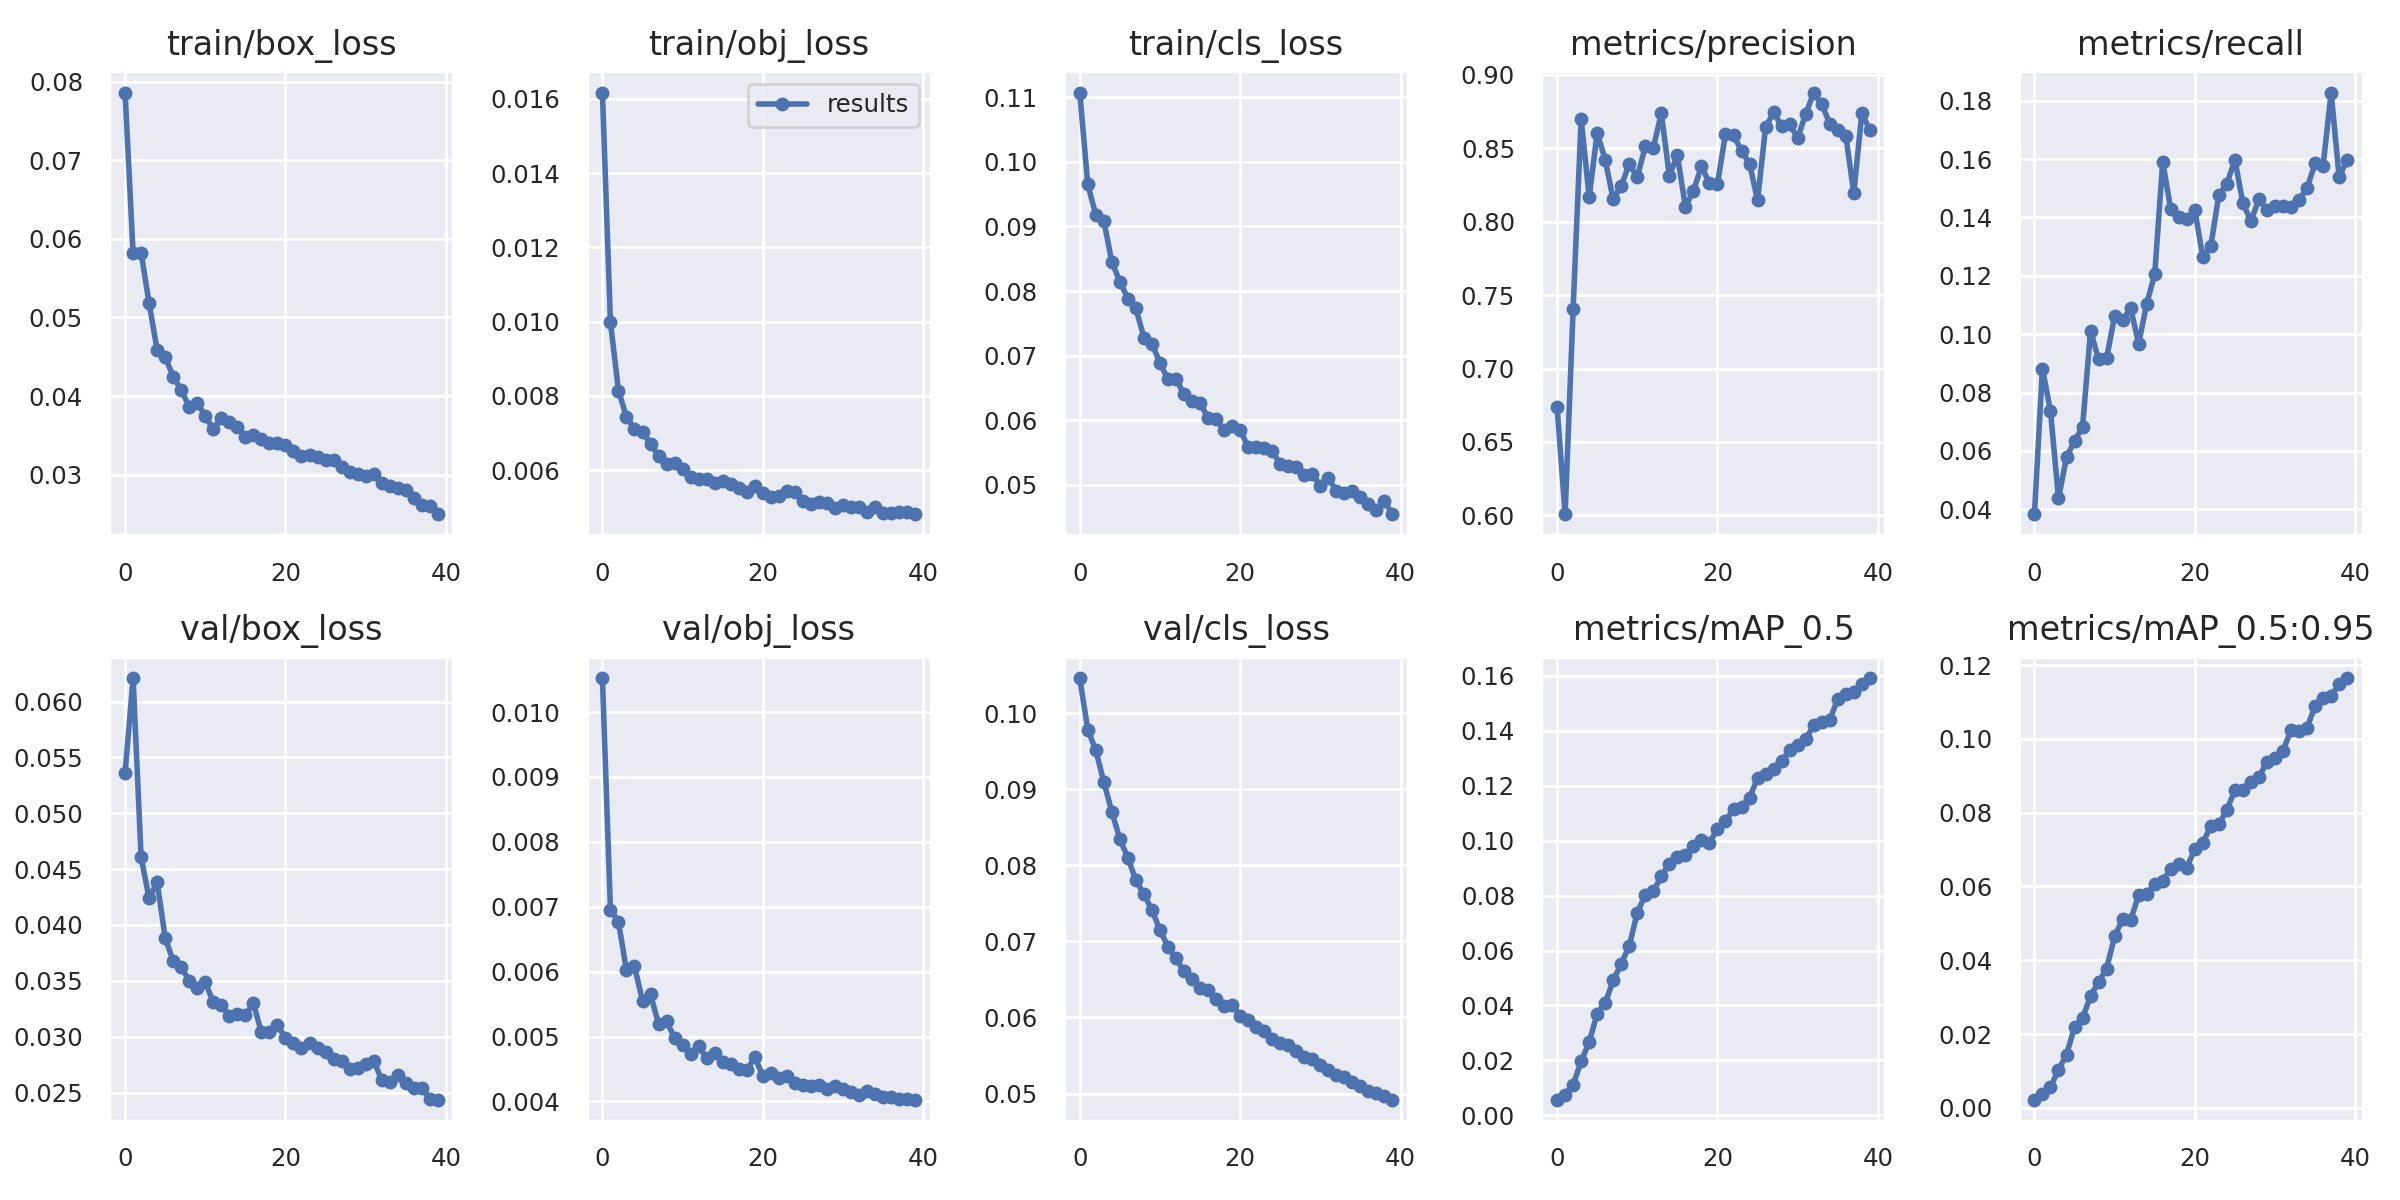

Data behind this chart, as committed beside it:
epoch, train/box_loss, train/obj_loss, train/cls_loss, metrics/precision, metrics/recall, metrics/mAP_0.5, metrics/mAP_0.5:0.95, val/box_loss, val/obj_loss, val/cls_loss, x/lr0, x/lr1, x/lr2
0, 0.07863, 0.01617, 0.1107, 0.6738, 0.03837, 0.005677, 0.002191, 0.0536, 0.01052, 0.1046, 0.003325, 0.003325, 0.07008
1, 0.0582, 0.009986, 0.09649, 0.6008, 0.08825, 0.007552, 0.003744, 0.06209, 0.006958, 0.09785, 0.006493, 0.006493, 0.03991
2, 0.05825, 0.008147, 0.0918, 0.7408, 0.07365, 0.01116, 0.005609, 0.04605, 0.006768, 0.09513, 0.009497, 0.009497, 0.009584
3, 0.05179, 0.007434, 0.09089, 0.8701, 0.04383, 0.01965, 0.0103, 0.04238, 0.006021, 0.09097, 0.009258, 0.009258, 0.009258
4, 0.04587, 0.007124, 0.08452, 0.8166, 0.05783, 0.0267, 0.01442, 0.04384, 0.006081, 0.08703, 0.009258, 0.009258, 0.009258
5, 0.04498, 0.00703, 0.08145, 0.8606, 0.06336, 0.03703, 0.02186, 0.03884, 0.005548, 0.08347, 0.00901, 0.00901, 0.00901
6, 0.04245, 0.006711, 0.07883, 0.8422, 0.0683, 0.04095, 0.02436, 0.03679, 0.005651, 0.081, 0.008762, 0.008762, 0.008762
7, 0.0408, 0.006386, 0.07732, 0.8152, 0.1011, 0.04909, 0.03026, 0.03622, 0.005193, 0.07804, 0.008515, 0.008515, 0.008515
8, 0.03861, 0.006182, 0.07279, 0.8245, 0.09139, 0.05519, 0.03413, 0.03503, 0.005233, 0.07619, 0.008268, 0.008268, 0.008268
9, 0.03912, 0.006194, 0.07186, 0.8394, 0.09179, 0.06172, 0.03775, 0.03436, 0.00498, 0.07415, 0.00802, 0.00802, 0.00802
10, 0.03747, 0.006024, 0.06888, 0.8303, 0.1063, 0.07372, 0.04649, 0.03485, 0.004865, 0.0715, 0.007772, 0.007772, 0.007772
11, 0.03575, 0.005824, 0.06633, 0.8514, 0.1049, 0.0803, 0.05113, 0.03309, 0.004725, 0.06929, 0.007525, 0.007525, 0.007525
12, 0.03717, 0.005771, 0.06639, 0.8503, 0.1089, 0.08152, 0.05099, 0.03282, 0.004847, 0.06776, 0.007278, 0.007278, 0.007278
13, 0.03665, 0.005767, 0.06403, 0.8739, 0.09674, 0.08707, 0.05758, 0.03186, 0.004669, 0.06607, 0.00703, 0.00703, 0.00703
14, 0.03608, 0.00565, 0.06292, 0.8312, 0.1105, 0.09143, 0.05801, 0.03202, 0.004745, 0.06502, 0.006783, 0.006783, 0.006783
15, 0.03484, 0.005704, 0.06261, 0.8455, 0.1205, 0.09421, 0.06066, 0.03193, 0.004604, 0.06387, 0.006535, 0.006535, 0.006535
16, 0.03503, 0.005625, 0.0604, 0.8101, 0.1591, 0.09479, 0.06155, 0.03298, 0.004581, 0.0636, 0.006287, 0.006287, 0.006287
17, 0.03456, 0.005521, 0.06017, 0.821, 0.1427, 0.09822, 0.06474, 0.0304, 0.004496, 0.06238, 0.00604, 0.00604, 0.00604
18, 0.034, 0.005408, 0.0585, 0.8378, 0.1402, 0.1004, 0.06607, 0.03038, 0.004478, 0.06145, 0.005792, 0.005792, 0.005792
19, 0.03401, 0.005573, 0.05915, 0.8263, 0.1395, 0.09907, 0.06506, 0.03104, 0.004683, 0.06162, 0.005545, 0.005545, 0.005545
20, 0.03374, 0.005392, 0.0585, 0.8259, 0.1426, 0.1044, 0.07022, 0.0299, 0.004396, 0.06025, 0.005298, 0.005298, 0.005298
21, 0.03302, 0.005284, 0.05588, 0.8599, 0.1263, 0.1073, 0.07171, 0.02943, 0.004437, 0.05964, 0.00505, 0.00505, 0.00505
22, 0.03241, 0.005319, 0.05588, 0.8589, 0.1303, 0.1114, 0.07647, 0.02895, 0.004353, 0.05872, 0.004803, 0.004803, 0.004803
23, 0.0325, 0.005439, 0.05564, 0.8482, 0.1478, 0.1121, 0.0768, 0.02944, 0.004385, 0.05828, 0.004555, 0.004555, 0.004555
24, 0.03225, 0.005404, 0.05531, 0.8395, 0.1516, 0.1157, 0.08078, 0.02903, 0.004285, 0.05717, 0.004307, 0.004307, 0.004307
25, 0.03179, 0.00518, 0.05319, 0.8146, 0.1598, 0.1228, 0.08615, 0.02865, 0.004249, 0.05667, 0.00406, 0.00406, 0.00406
26, 0.03187, 0.005092, 0.05296, 0.8643, 0.1448, 0.1241, 0.08609, 0.02801, 0.00423, 0.05634, 0.003812, 0.003812, 0.003812
27, 0.03091, 0.005142, 0.05278, 0.8746, 0.1389, 0.1261, 0.08841, 0.02784, 0.004246, 0.0556, 0.003565, 0.003565, 0.003565
28, 0.03032, 0.005112, 0.05158, 0.8651, 0.1462, 0.129, 0.0897, 0.02707, 0.004196, 0.05486, 0.003318, 0.003318, 0.003318
29, 0.03006, 0.004998, 0.05176, 0.8664, 0.1425, 0.1329, 0.09378, 0.02721, 0.004232, 0.0546, 0.00307, 0.00307, 0.00307
30, 0.02988, 0.005053, 0.04982, 0.857, 0.144, 0.1347, 0.09471, 0.0276, 0.004195, 0.0537, 0.002822, 0.002822, 0.002822
31, 0.03008, 0.005025, 0.05108, 0.8732, 0.1439, 0.1369, 0.09686, 0.02787, 0.004147, 0.05307, 0.002575, 0.002575, 0.002575
32, 0.0289, 0.005022, 0.04906, 0.888, 0.1435, 0.142, 0.1023, 0.02614, 0.0041, 0.05247, 0.002328, 0.002328, 0.002328
33, 0.0286, 0.004864, 0.04876, 0.8803, 0.1461, 0.143, 0.1022, 0.02593, 0.004159, 0.05216, 0.00208, 0.00208, 0.00208
34, 0.02835, 0.005019, 0.04906, 0.8668, 0.1501, 0.144, 0.1031, 0.02658, 0.004116, 0.05158, 0.001832, 0.001832, 0.001832
35, 0.02804, 0.004852, 0.04815, 0.8623, 0.1585, 0.1515, 0.1089, 0.02587, 0.004072, 0.05103, 0.001585, 0.001585, 0.001585
36, 0.02697, 0.004857, 0.04708, 0.8587, 0.1578, 0.1533, 0.111, 0.02538, 0.004065, 0.05039, 0.001337, 0.001337, 0.001337
37, 0.02614, 0.004876, 0.04617, 0.8195, 0.1828, 0.1542, 0.1116, 0.02542, 0.004038, 0.05011, 0.00109, 0.00109, 0.00109
38, 0.02602, 0.004869, 0.04746, 0.8738, 0.1538, 0.1572, 0.1148, 0.02446, 0.00403, 0.04967, 0.0008425, 0.0008425, 0.0008425
39, 0.02496, 0.00482, 0.04548, 0.8626, 0.1597, 0.1592, 0.1165, 0.02436, 0.004026, 0.04918, 0.000595, 0.000595, 0.000595
